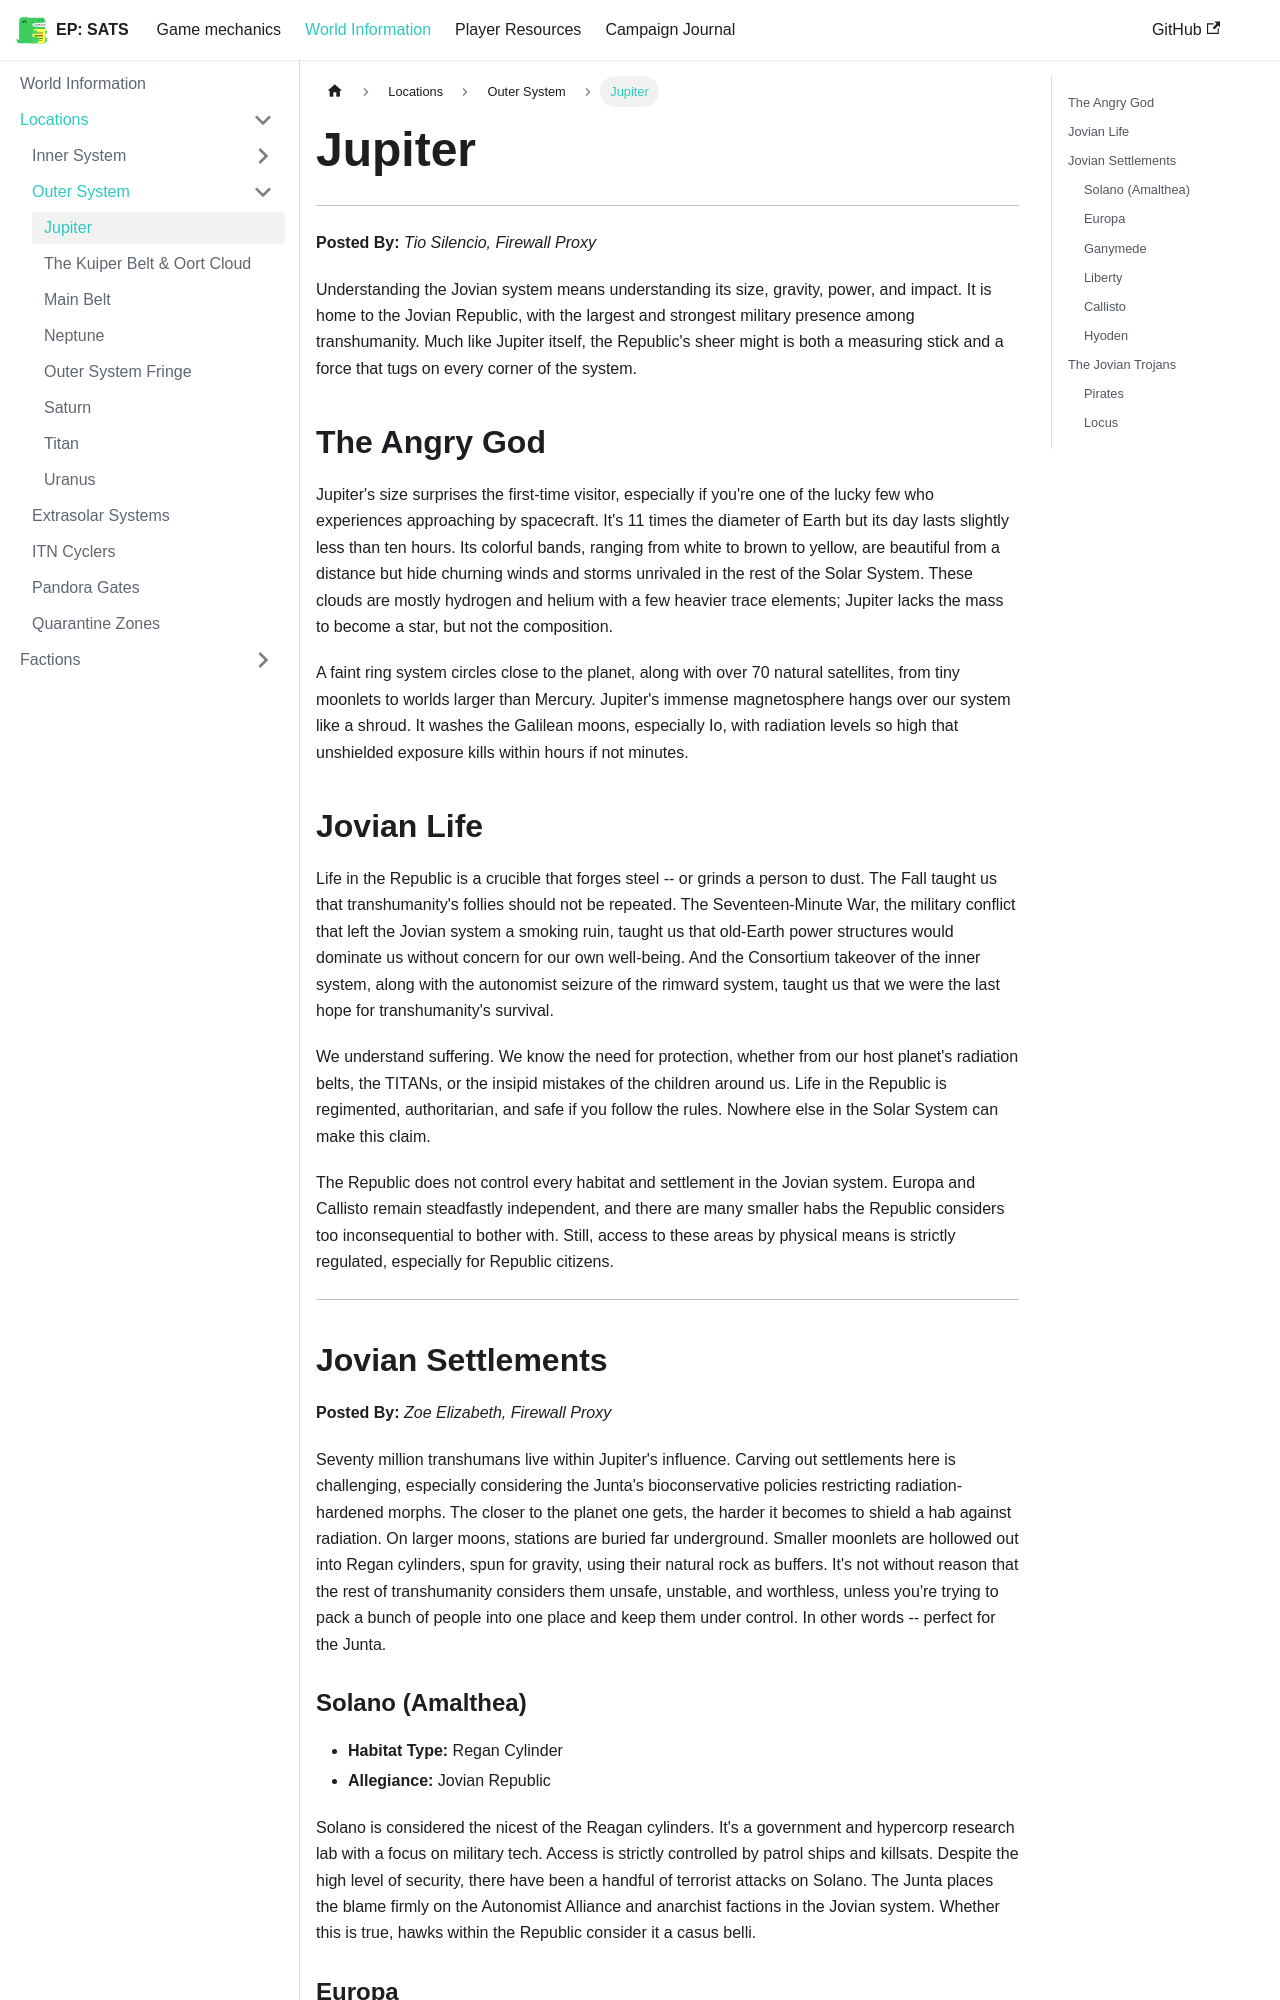

repository: kaelynj/sanctuary-amongst-the-stars · page: docs/world-information/locations/outer-system/jupiter/index.html · generator: docusaurus

# Jupiter
---
**Posted By:** *Tio Silencio, Firewall Proxy*

Understanding the Jovian system means understanding its size, gravity, power, and impact. It is home to the Jovian Republic, with the largest and strongest military presence among transhumanity. Much like Jupiter itself, the Republic's sheer might is both a measuring stick and a force that tugs on every corner of the system.

## The Angry God

Jupiter's size surprises the first-time visitor, especially if you're one of the lucky few who experiences approaching by spacecraft. It's 11 times the diameter of Earth but its day lasts slightly less than ten hours. Its colorful bands, ranging from white to brown to yellow, are beautiful from a distance but hide churning winds and storms unrivaled in the rest of the Solar System. These clouds are mostly hydrogen and helium with a few heavier trace elements; Jupiter lacks the mass to become a star, but not the composition.

A faint ring system circles close to the planet, along with over 70 natural satellites, from tiny moonlets to worlds larger than Mercury. Jupiter's immense magnetosphere hangs over our system like a shroud. It washes the Galilean moons, especially Io, with radiation levels so high that unshielded exposure kills within hours if not minutes.

## Jovian Life

Life in the Republic is a crucible that forges steel -- or grinds a person to dust. The Fall taught us that transhumanity's follies should not be repeated. The Seventeen-Minute War, the military conflict that left the Jovian system a smoking ruin, taught us that old-Earth power structures would dominate us without concern for our own well-being. And the Consortium takeover of the inner system, along with the autonomist seizure of the rimward system, taught us that we were the last hope for transhumanity's survival.

We understand suffering. We know the need for protection, whether from our host planet's radiation belts, the TITANs, or the insipid mistakes of the children around us. Life in the Republic is regimented, authoritarian, and safe if you follow the rules. Nowhere else in the Solar System can make this claim.

The Republic does not control every habitat and settlement in the Jovian system. Europa and Callisto remain steadfastly independent, and there are many smaller habs the Republic considers too inconsequential to bother with. Still, access to these areas by physical means is strictly regulated, especially for Republic citizens.

---

## Jovian Settlements
**Posted By:** *Zoe Elizabeth, Firewall Proxy*


Seventy million transhumans live within Jupiter's influence. Carving out settlements here is challenging, especially considering the Junta's bioconservative policies restricting radiation-hardened morphs. The closer to the planet one gets, the harder it becomes to shield a hab against radiation. On larger moons, stations are buried far underground. Smaller moonlets are hollowed out into Regan cylinders, spun for gravity, using their natural rock as buffers. It's not without reason that the rest of transhumanity considers them unsafe, unstable, and worthless, unless you're trying to pack a bunch of people into one place and keep them under control. In other words -- perfect for the Junta.

### Solano (Amalthea)
- **Habitat Type:** Regan Cylinder
- **Allegiance:** Jovian Republic

Solano is considered the nicest of the Reagan cylinders. It's a government and hypercorp research lab with a focus on military tech. Access is strictly controlled by patrol ships and killsats. Despite the high level of security, there have been a handful of terrorist attacks on Solano. The Junta places the blame firmly on the Autonomist Alliance and anarchist factions in the Jovian system. Whether this is true, hawks within the Republic consider it a casus belli.
